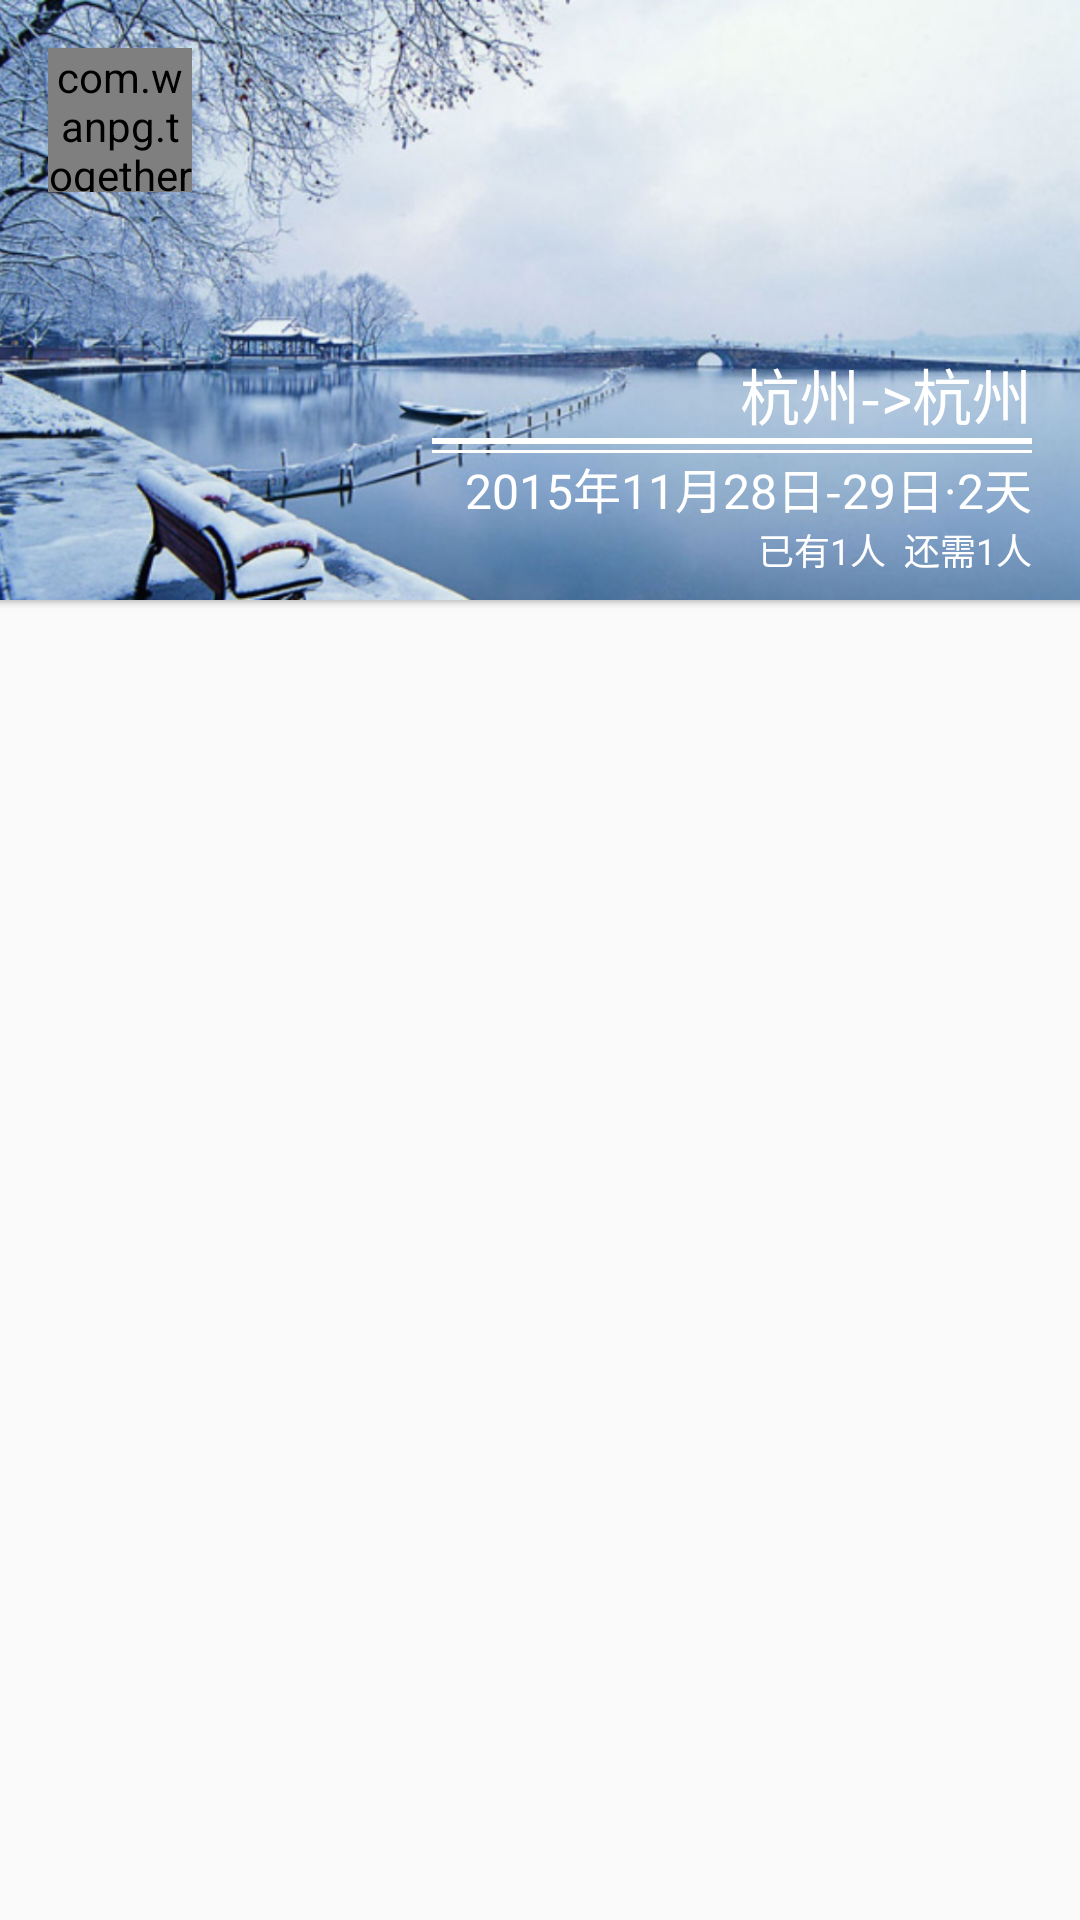

Android layout source for this screen:
<!-- AndroidManifest.xml: application theme AppTheme.NoActionBar -->
<!-- res/layout/travel_item.xml -->
<?xml version="1.0" encoding="utf-8"?>
<LinearLayout xmlns:android="http://schemas.android.com/apk/res/android"
    android:layout_width="match_parent"
    android:layout_height="wrap_content"
    android:orientation="vertical">

    <RelativeLayout
        android:layout_width="match_parent"
        android:layout_height="200dp">

        <ImageView
            android:id="@+id/image"
            android:layout_width="match_parent"
            android:layout_height="match_parent"
            android:scaleType="centerCrop"
            android:src="@drawable/changlelinchang" />


        <com.wanpg.together.widget.RoundHead
            android:id="@+id/head"
            android:layout_width="48dp"
            android:layout_height="48dp"
            android:layout_margin="16dp" />

        <LinearLayout
            android:layout_width="match_parent"
            android:layout_height="100dp"
            android:layout_alignParentBottom="true"
            android:layout_alignParentRight="true"
            android:layout_marginBottom="8dp"
            android:layout_marginRight="16dp"
            android:gravity="bottom|right"
            android:orientation="vertical">

            <TextView
                android:id="@+id/text_pos"
                android:layout_width="match_parent"
                android:layout_height="wrap_content"
                android:gravity="right|bottom"
                android:singleLine="true"
                android:text="杭州->杭州"
                android:textColor="@android:color/white"
                android:textSize="20sp" />

            <View
                android:layout_width="200dp"
                android:layout_height="2dp"
                android:background="@android:color/white" />

            <View
                android:layout_width="200dp"
                android:layout_height="1dp"
                android:layout_marginTop="2dp"
                android:background="@android:color/white" />

            <TextView
                android:id="@+id/text_date"
                android:layout_width="wrap_content"
                android:layout_height="wrap_content"
                android:gravity="center_vertical|right"
                android:text="2015年11月28日-29日·2天"
                android:textColor="@android:color/white"
                android:textSize="16sp" />

            <TextView
                android:id="@+id/text_num"
                android:layout_width="wrap_content"
                android:layout_height="wrap_content"
                android:gravity="center_vertical|right"
                android:text="已有1人  还需1人"

                android:textColor="@android:color/white"
                android:textSize="12sp" />
        </LinearLayout>
    </RelativeLayout>
    <View
        android:layout_width="match_parent"
        android:layout_height="3dp"
        android:background="@drawable/shadow_bottom"/>
</LinearLayout>
<!-- resources referenced by this layout -->
<resources>
  <!-- drawable changlelinchang: jpg bitmap (drawable, 174015 bytes) -->
  <!-- drawable shadow_bottom (drawable) -->
  <?xml version="1.0" encoding="utf-8"?>
  <shape xmlns:android="http://schemas.android.com/apk/res/android" >
  
      <gradient
          android:angle="90"
          android:startColor="#00000000"
          android:centerColor="#11000000"
          android:endColor="#33000000" />
  
  </shape>
  <style name="AppTheme.NoActionBar">
          <item name="windowActionBar">false</item>
          <item name="windowNoTitle">true</item>
  
          <item name="android:windowContentOverlay">@null</item>
          
          <item name="android:elevation">0dp</item>
          <item name="elevation">0dp</item>
      </style>
</resources>
